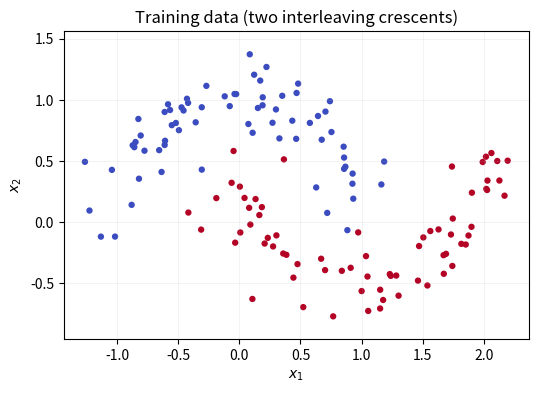
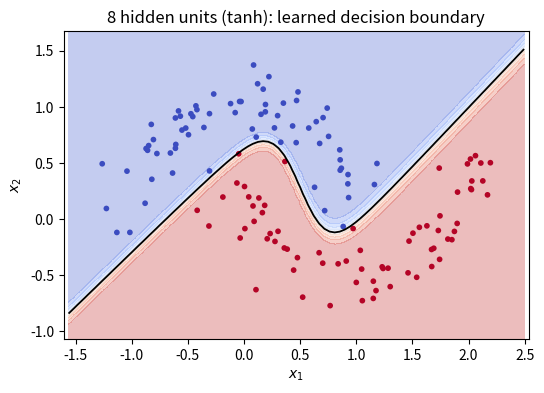
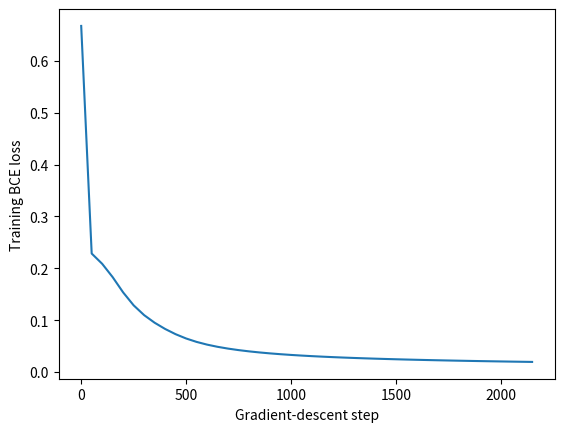
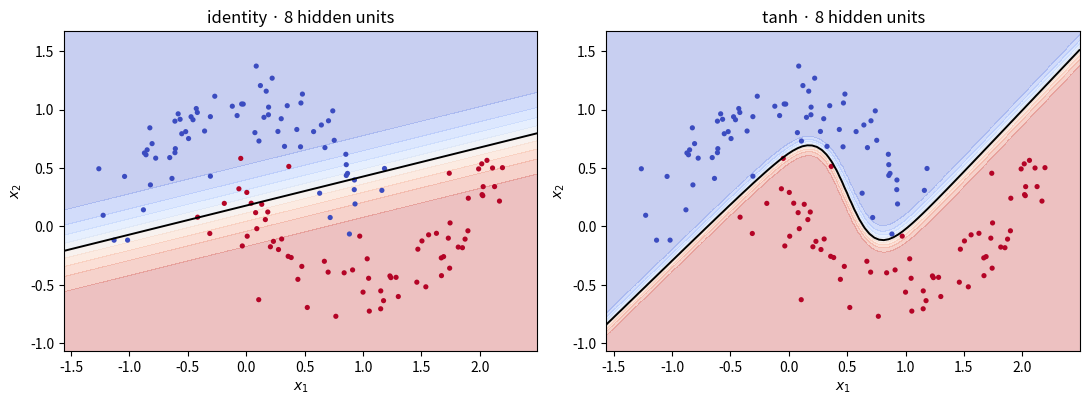
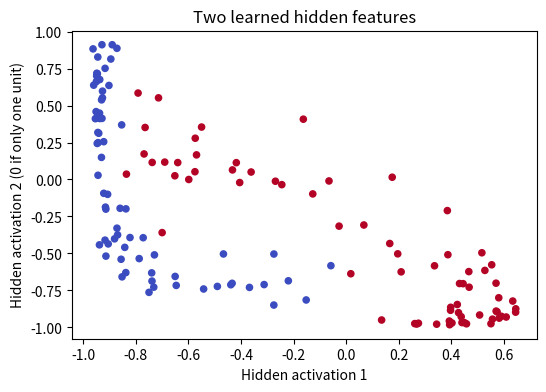
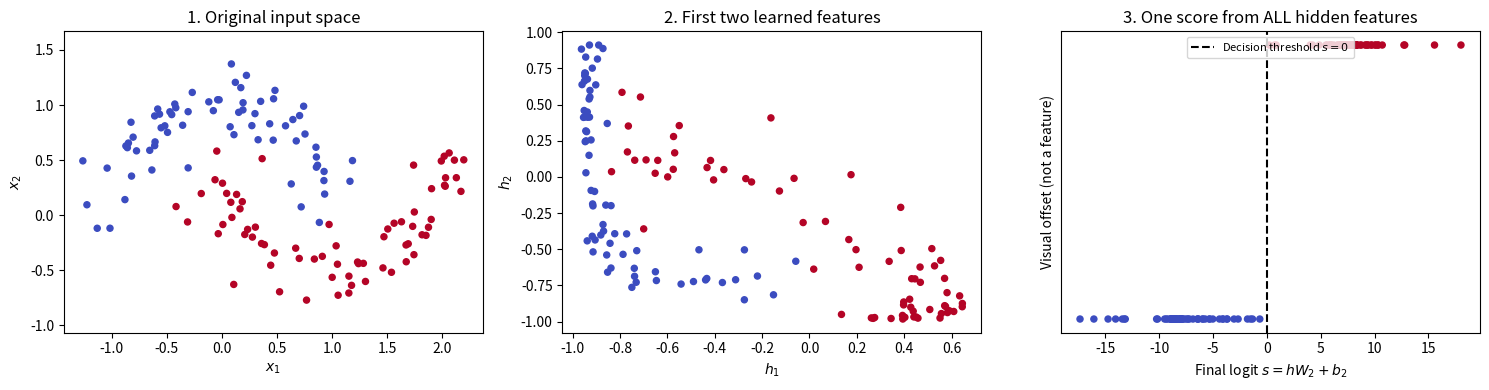

Recreate these plots in Python, in order.
import numpy as np
import matplotlib.pyplot as plt

# A fixed random seed gives the same synthetic data whenever you restart.
SEED = 42
rng = np.random.default_rng(SEED)

def make_two_moons(n_per_class=100, noise=0.16, seed=SEED):
    """Make two interlocking crescent-shaped groups of 2D points.

    This is a deliberately simple alternative to importing scikit-learn.
    The labels are 0 (upper crescent) and 1 (lower crescent).
    """
    random = np.random.default_rng(seed)
    t0 = random.uniform(0, np.pi, n_per_class)
    t1 = random.uniform(0, np.pi, n_per_class)
    upper = np.column_stack([np.cos(t0), np.sin(t0)])
    lower = np.column_stack([1 - np.cos(t1), 0.5 - np.sin(t1)])
    X = np.vstack([upper, lower])
    X += random.normal(0, noise, X.shape)
    y = np.array([0] * n_per_class + [1] * n_per_class)
    # Shuffle the data so that the two classes are interspersed.
    order = random.permutation(len(y))
    return X[order], y[order]

def split_data(X, y, seed=SEED):
    """Keep a test set separate. Only training points fit the model."""
    random = np.random.default_rng(seed + 1)
    # Split *within each class* so that small validation/test sets stay balanced.
    by_class = [random.permutation(np.where(y == label)[0]) for label in (0, 1)]
    train_ids, valid_ids, test_ids = [], [], []
    for indices in by_class:
        n_train = int(0.70 * len(indices))
        n_valid = int(0.15 * len(indices))
        train_ids.extend(indices[:n_train])
        valid_ids.extend(indices[n_train:n_train + n_valid])
        test_ids.extend(indices[n_train + n_valid:])
    return [(X[ids], y[ids]) for ids in (train_ids, valid_ids, test_ids)]

def show_points(X, y, title='Two moons'):
    plt.figure(figsize=(6, 4))
    plt.scatter(X[:, 0], X[:, 1], c=y, cmap='coolwarm', s=21, edgecolors='none')
    plt.xlabel('$x_1$'); plt.ylabel('$x_2$'); plt.title(title)
    plt.axis('equal'); plt.grid(alpha=0.15); plt.show()

X, y = make_two_moons()
(X_train, y_train), (X_val, y_val), (X_test, y_test) = split_data(X, y)
print(f'Training: {len(y_train)} | Validation: {len(y_val)} | Test: {len(y_test)}')
show_points(X_train, y_train, 'Training data (two interleaving crescents)')

def sigmoid(z):
    """Logistic activation: maps any real number to (0, 1)."""
    z = np.clip(z, -40, 40)  # prevents overflow in exp for extreme inputs
    return 1 / (1 + np.exp(-z))

def binary_cross_entropy(y, probabilities):
    """Average loss for labels 0/1; clipping avoids log(0)."""
    p = np.clip(probabilities, 1e-10, 1 - 1e-10)
    return -np.mean(y * np.log(p) + (1 - y) * np.log(1 - p))

def accuracy(y, probabilities):
    predictions = (probabilities >= 0.5).astype(int)
    return np.mean(predictions == y)

def show_boundary(predict_probabilities, X, y, title):
    """Draw the p(class 1)=0.5 boundary of any binary classifier."""
    xmin, xmax = X[:, 0].min() - 0.3, X[:, 0].max() + 0.3
    ymin, ymax = X[:, 1].min() - 0.3, X[:, 1].max() + 0.3
    xs = np.linspace(xmin, xmax, 90)
    ys = np.linspace(ymin, ymax, 90)
    xx, yy = np.meshgrid(xs, ys)
    grid = np.column_stack([xx.ravel(), yy.ravel()])
    probs = predict_probabilities(grid).reshape(xx.shape)
    plt.figure(figsize=(6, 4))
    plt.contourf(xx, yy, probs, levels=np.linspace(0, 1, 11), cmap='coolwarm', alpha=0.32)
    plt.contour(xx, yy, probs, levels=[0.5], colors='black', linewidths=1.3)
    plt.scatter(X[:, 0], X[:, 1], c=y, cmap='coolwarm', s=17, edgecolors='none')
    plt.xlabel('$x_1$'); plt.ylabel('$x_2$'); plt.title(title)
    plt.axis('equal'); plt.show()

x = np.array([1.0, -1.0])
w = np.array([0.5, 1.0])
b = 0.0
z = x @ w + b
a = sigmoid(z)
print(f'Weighted sum z = {z:.4f}; activated output a = {a:.4f}')
# OPTIONAL: change b to +1 and predict how a changes.

# Verify that two linear layers collapse to one affine transformation.
W1 = np.array([[1.0, -0.4], [0.6, 0.8]])
b1 = np.array([0.2, -0.3])
W2 = np.array([[0.5, 1.2]])
b2 = 0.1
x = np.array([0.4, -0.8])
layer_by_layer = (W2 @ (W1 @ x + b1))[0] + b2
collapsed = ((W2 @ W1) @ x)[0] + (W2 @ b1)[0] + b2
print('Layer-by-layer:', round(layer_by_layer, 6))
print('Collapsed form: ', round(collapsed, 6))
assert np.isclose(layer_by_layer, collapsed)

def create_network(hidden_units=8, seed=SEED):
    """Initialise weights and biases for a 2 -> m -> 1 network."""
    random = np.random.default_rng(seed)
    return {
        'W1': random.normal(0, 0.8, size=(2, hidden_units)),
        'b1': np.zeros(hidden_units),
        'W2': random.normal(0, 0.4, size=(hidden_units, 1)),
        'b2': np.zeros(1),
    }

def hidden_activation(Z, activation='tanh'):
    """Apply one selected hidden activation elementwise."""
    if activation == 'tanh':
        return np.tanh(Z)
    if activation == 'identity':
        return Z
    raise ValueError("activation must be 'tanh' or 'identity'")

def hidden_derivative(H, activation='tanh'):
    """Derivative of hidden activation, expressed using hidden output H."""
    if activation == 'tanh':
        return 1 - H**2
    if activation == 'identity':
        return np.ones_like(H)
    raise ValueError("activation must be 'tanh' or 'identity'")

def forward(X, net, activation='tanh'):
    """Return hidden features H and final sigmoid probabilities."""
    H = hidden_activation(X @ net['W1'] + net['b1'], activation)
    p = sigmoid(H @ net['W2'] + net['b2']).ravel()
    return H, p

def train_network(X, y, hidden_units=8, steps=2200, learning_rate=0.7,
                  seed=SEED, activation='tanh'):
    """Train with BCE; L07 explains the chain rule for these gradients."""
    if activation not in ('tanh', 'identity'):
        raise ValueError("activation must be 'tanh' or 'identity'")
    net = create_network(hidden_units, seed)
    losses = []
    for step in range(steps):
        H, p = forward(X, net, activation=activation)
        if step % 50 == 0:
            losses.append(binary_cross_entropy(y, p))
        dZ2 = (p - y)[:, None] / len(y)
        dW2 = H.T @ dZ2
        db2 = dZ2.sum(axis=0)
        dH = dZ2 @ net['W2'].T
        dZ1 = dH * hidden_derivative(H, activation=activation)
        dW1 = X.T @ dZ1
        db1 = dZ1.sum(axis=0)
        net['W1'] -= learning_rate * dW1
        net['b1'] -= learning_rate * db1
        net['W2'] -= learning_rate * dW2
        net['b2'] -= learning_rate * db2
    return net, losses

net = create_network(hidden_units=4)
H, p = forward(X_train, net)
print('Input X shape:', X_train.shape)
print('Hidden activation shape:', H.shape)
print('Output probability shape:', p.shape)
print('First three probabilities:', np.round(p[:3], 3))


hidden_units = 8  # ACTIVITY: compare 1, 2, 4, 8, 16
activation = 'tanh'  # keep tanh for the representation-learning experiment below
net, losses = train_network(X_train, y_train, hidden_units=hidden_units,
                            activation=activation)
predict_mlp = lambda X: forward(X, net, activation=activation)[1]
show_boundary(predict_mlp, X_train, y_train,
              f'{hidden_units} hidden units ({activation}): learned decision boundary')
print('Training accuracy:', round(accuracy(y_train, predict_mlp(X_train)), 3))
print('Validation accuracy:', round(accuracy(y_val, predict_mlp(X_val)), 3))
plt.plot(np.arange(len(losses)) * 50, losses)
plt.xlabel('Gradient-descent step'); plt.ylabel('Training BCE loss'); plt.show()


# ACTIVITY: change the hidden width (e.g., 2, 8, 16) and compare activations.
control_hidden_units = 8
control_steps = 2200
control_learning_rate = 0.7
control_seed = SEED

fig, axes = plt.subplots(1, 2, figsize=(11, 4))
control_results = {}
for ax, act in zip(axes, ('identity', 'tanh')):
    fitted, history = train_network(
        X_train, y_train, hidden_units=control_hidden_units,
        steps=control_steps, learning_rate=control_learning_rate,
        seed=control_seed, activation=act
    )
    predict = lambda X, fitted=fitted, act=act: forward(X, fitted, activation=act)[1]
    xlo, xhi = X_train[:, 0].min() - 0.3, X_train[:, 0].max() + 0.3
    ylo, yhi = X_train[:, 1].min() - 0.3, X_train[:, 1].max() + 0.3
    xx, yy = np.meshgrid(np.linspace(xlo, xhi, 100), np.linspace(ylo, yhi, 100))
    pp = predict(np.column_stack([xx.ravel(), yy.ravel()])).reshape(xx.shape)
    ax.contourf(xx, yy, pp, levels=np.linspace(0, 1, 11),
                cmap='coolwarm', alpha=0.3)
    ax.contour(xx, yy, pp, levels=[0.5], colors='black', linewidths=1.4)
    ax.scatter(X_train[:, 0], X_train[:, 1], c=y_train,
               cmap='coolwarm', vmin=0, vmax=1, s=14, edgecolors='none')
    ax.set(xlabel='$x_1$', ylabel='$x_2$', title=f'{act} · {control_hidden_units} hidden units')
    ax.set_aspect('equal', adjustable='box')
    control_results[act] = {
        'train_acc': accuracy(y_train, predict(X_train)),
        'valid_acc': accuracy(y_val, predict(X_val)),
        'final_loss': binary_cross_entropy(y_train, predict(X_train)),
    }
plt.tight_layout()
plt.show()

for act, metrics in control_results.items():
    print(f"{act:8s} | train={metrics['train_acc']:.3f} "
          f"| validation={metrics['valid_acc']:.3f} "
          f"| training BCE={metrics['final_loss']:.4f}")


H, p = forward(X_train, net)
plt.figure(figsize=(6, 4))
plt.scatter(H[:, 0], H[:, 1] if H.shape[1] > 1 else np.zeros(len(H)),
            c=y_train, cmap='coolwarm', s=20)
plt.xlabel('Hidden activation 1')
plt.ylabel('Hidden activation 2 (0 if only one unit)')
plt.title('Two learned hidden features')
plt.show()

# Three views of exactly the SAME trained network and training observations.
# Re-use "net" trained in Checkpoint B above; no retraining happens here.
H_train, p_train = forward(X_train, net)
score_train = (H_train @ net['W2'] + net['b2']).ravel()
class_pred = (score_train >= 0).astype(int)

print(f'Input dimensions: {X_train.shape[1]}')
print(f'Hidden-feature dimensions: {H_train.shape[1]}')
print(f'Training accuracy from logit sign: {np.mean(class_pred == y_train):.3f}')
# The final score and sigmoid probability lead to identical class predictions.
assert np.array_equal(class_pred, (p_train >= 0.5).astype(int))

fig, axes = plt.subplots(1, 3, figsize=(15, 4))

# View 1: original two-moons input coordinates.
axes[0].scatter(X_train[:, 0], X_train[:, 1], c=y_train,
                cmap='coolwarm', s=19, vmin=0, vmax=1)
axes[0].set(xlabel='$x_1$', ylabel='$x_2$', title='1. Original input space')
axes[0].axis('equal')

# View 2: only two of the m learned hidden coordinates.
# When m == 1, display the single feature on the horizontal axis.
h_second = H_train[:, 1] if H_train.shape[1] >= 2 else np.zeros(len(H_train))
axes[1].scatter(H_train[:, 0], h_second, c=y_train,
                cmap='coolwarm', s=19, vmin=0, vmax=1)
axes[1].set(xlabel='$h_1$', ylabel='$h_2$' if H_train.shape[1] >= 2 else '0',
            title='2. First two learned features')

# View 3: all hidden coordinates combined by the actual output weights.
# Vertical offsets are a VISUAL aid only; they do not enter the network.
visual_offset = np.where(y_train == 0, -0.08, 0.08)
axes[2].scatter(score_train, visual_offset, c=y_train,
                cmap='coolwarm', s=19, vmin=0, vmax=1)
axes[2].axvline(0, color='black', linestyle='--', label='Decision threshold $s=0$')
axes[2].set(xlabel='Final logit $s = hW_2+b_2$', ylabel='Visual offset (not a feature)',
            title='3. One score from ALL hidden features')
axes[2].set_yticks([])
axes[2].legend(fontsize=8, loc='upper center')

plt.tight_layout()
plt.show()

# OPTIONAL: report a small numerical summary of score separation.
# This is descriptive, not a formal hypothesis test.
for label in (0, 1):
    values = score_train[y_train == label]
    print(f'Class {label}: mean logit = {values.mean():+.3f}, '
          f'range = [{values.min():+.3f}, {values.max():+.3f}]')

errors = np.where(class_pred != y_train)[0]
print(f'Misclassified training points: {len(errors)} / {len(y_train)}')
